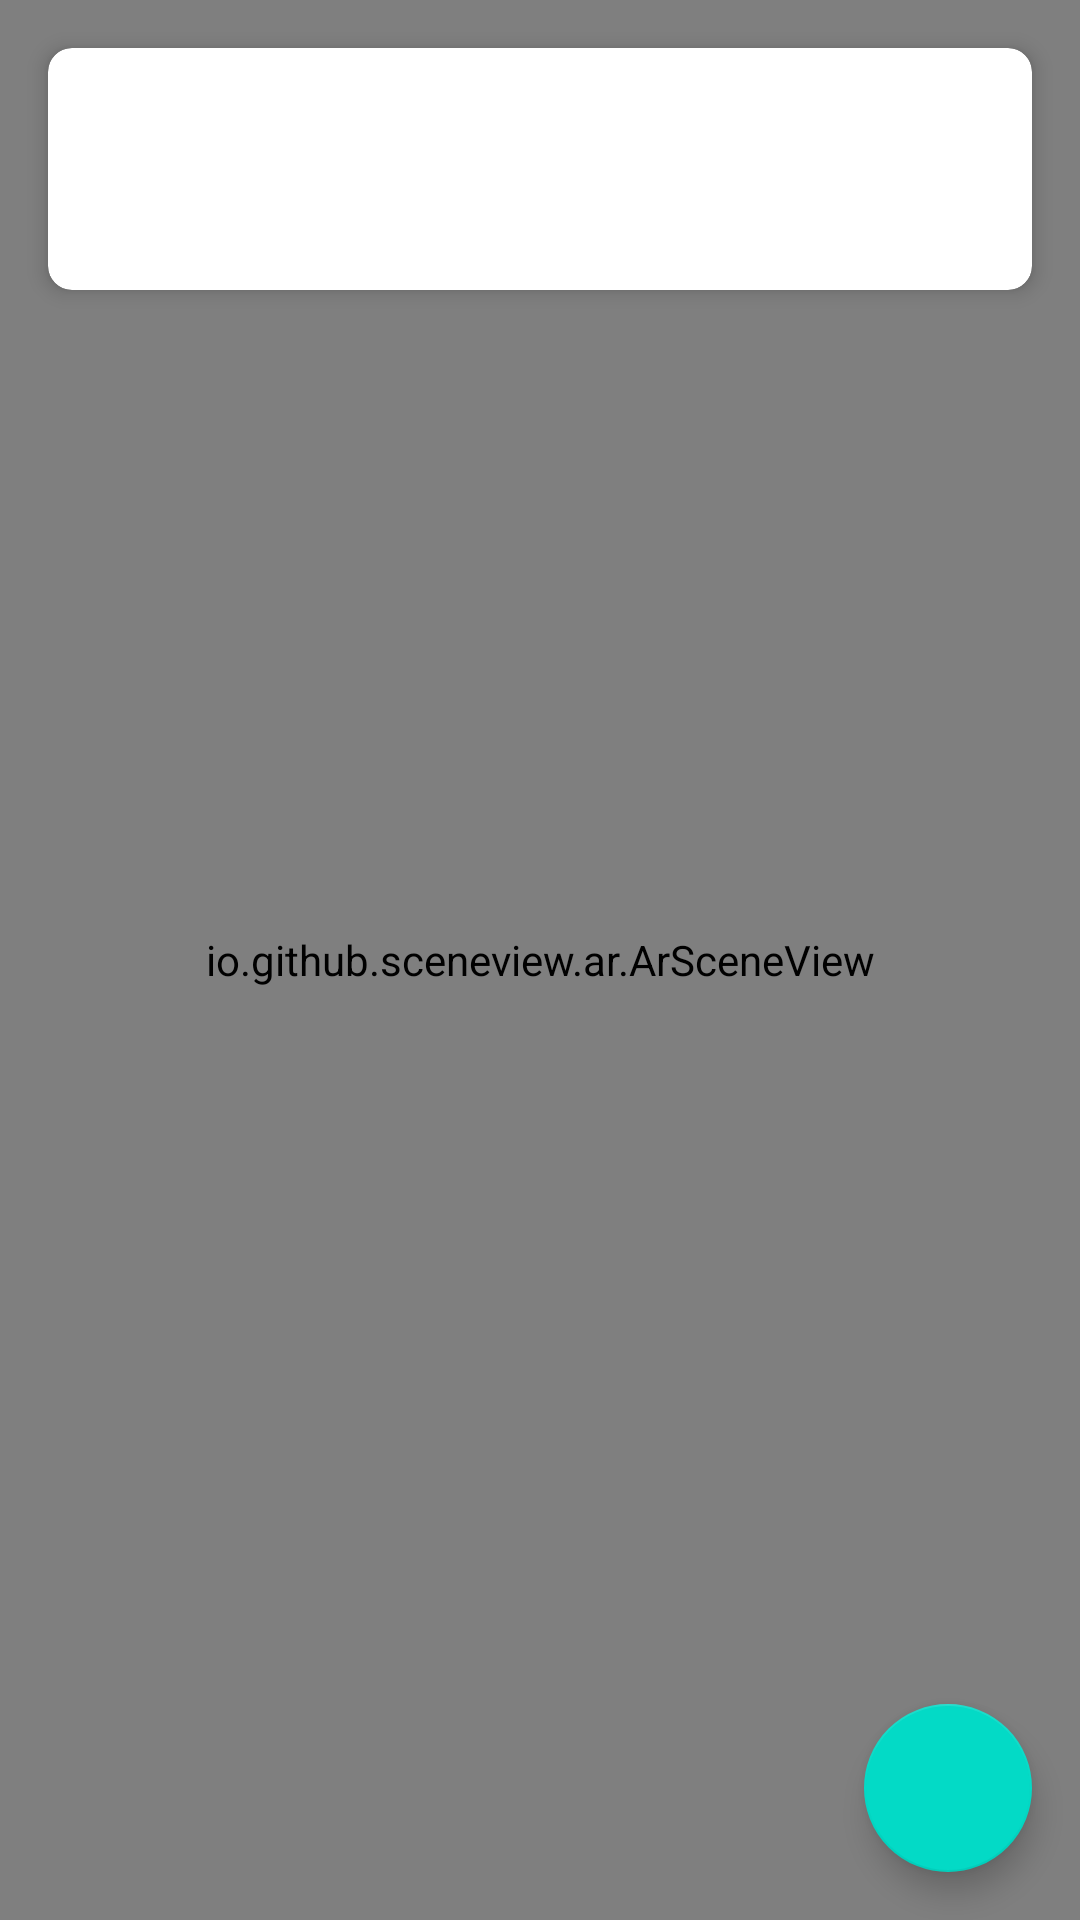

Produce the Android XML layout that renders to this screen, including the resource entries it uses.
<!-- AndroidManifest.xml: application theme Theme.ARSheetMusic -->
<!-- res/layout/activity_ar_sheet_music.xml -->
<?xml version="1.0" encoding="utf-8"?>
<androidx.constraintlayout.widget.ConstraintLayout xmlns:android="http://schemas.android.com/apk/res/android"
    xmlns:app="http://schemas.android.com/apk/res-auto"
    android:layout_width="match_parent"
    android:layout_height="match_parent">

    <io.github.sceneview.ar.ArSceneView
        android:id="@+id/sceneView"
        android:layout_width="match_parent"
        android:layout_height="match_parent" />

    <com.google.android.material.floatingactionbutton.FloatingActionButton
        android:id="@+id/playButton"
        android:layout_width="wrap_content"
        android:layout_height="wrap_content"
        android:layout_margin="16dp"
        android:src="@drawable/ic_play"
        app:layout_constraintBottom_toBottomOf="parent"
        app:layout_constraintEnd_toEndOf="parent" />

    <com.google.android.material.card.MaterialCardView
        android:id="@+id/infoPanel"
        android:layout_width="match_parent"
        android:layout_height="wrap_content"
        android:layout_margin="16dp"
        app:cardCornerRadius="8dp"
        app:cardElevation="4dp"
        app:layout_constraintTop_toTopOf="parent">

        <LinearLayout
            android:layout_width="match_parent"
            android:layout_height="wrap_content"
            android:orientation="vertical"
            android:padding="16dp">

            <TextView
                android:id="@+id/keySignatureText"
                android:layout_width="wrap_content"
                android:layout_height="wrap_content"
                android:textSize="16sp"
                android:textStyle="bold" />

            <TextView
                android:id="@+id/chordProgressionText"
                android:layout_width="wrap_content"
                android:layout_height="wrap_content"
                android:layout_marginTop="8dp"
                android:textSize="14sp" />
        </LinearLayout>
    </com.google.android.material.card.MaterialCardView>

</androidx.constraintlayout.widget.ConstraintLayout>
<!-- resources referenced by this layout -->
<resources>
  <style name="Theme.ARSheetMusic" parent="Theme.MaterialComponents.DayNight.NoActionBar">
          <item name="colorPrimary">@color/primary</item>
          <item name="colorPrimaryDark">@color/primary_dark</item>
          <item name="colorAccent">@color/accent</item>
          <item name="android:windowTranslucentStatus">true</item>
          <item name="android:windowTranslucentNavigation">true</item>
      </style>
  <color name="primary">#2196F3</color>
  <color name="primary_dark">#1976D2</color>
  <color name="accent">#FF4081</color>
</resources>
